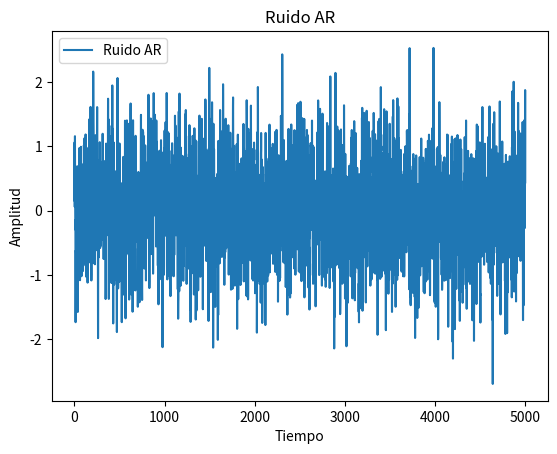

Python code for this plot:
import numpy as np
from scipy.signal import lfilter
import matplotlib.pyplot as plt 

np.random.seed(42)
n_samples=5000#Numero de muestras
order=4 #Orden del AR
phi=[0.9, -0.5, 0.3, -0.1] #Coeficientes del AR
sigma=0.5 #Varianza del ruido 

#Generar ruido blanco
epsilon=np.random.normal(0, sigma, n_samples)

#Generar ruido AR
ar_coeffs=[1]+[-coef for coef in phi]   
ar_signal=lfilter([1], ar_coeffs, epsilon)

plt.plot(ar_signal,label='Ruido AR')
plt.title('Ruido AR')
plt.xlabel('Tiempo')
plt.ylabel('Amplitud')
plt.legend()
plt.show()
